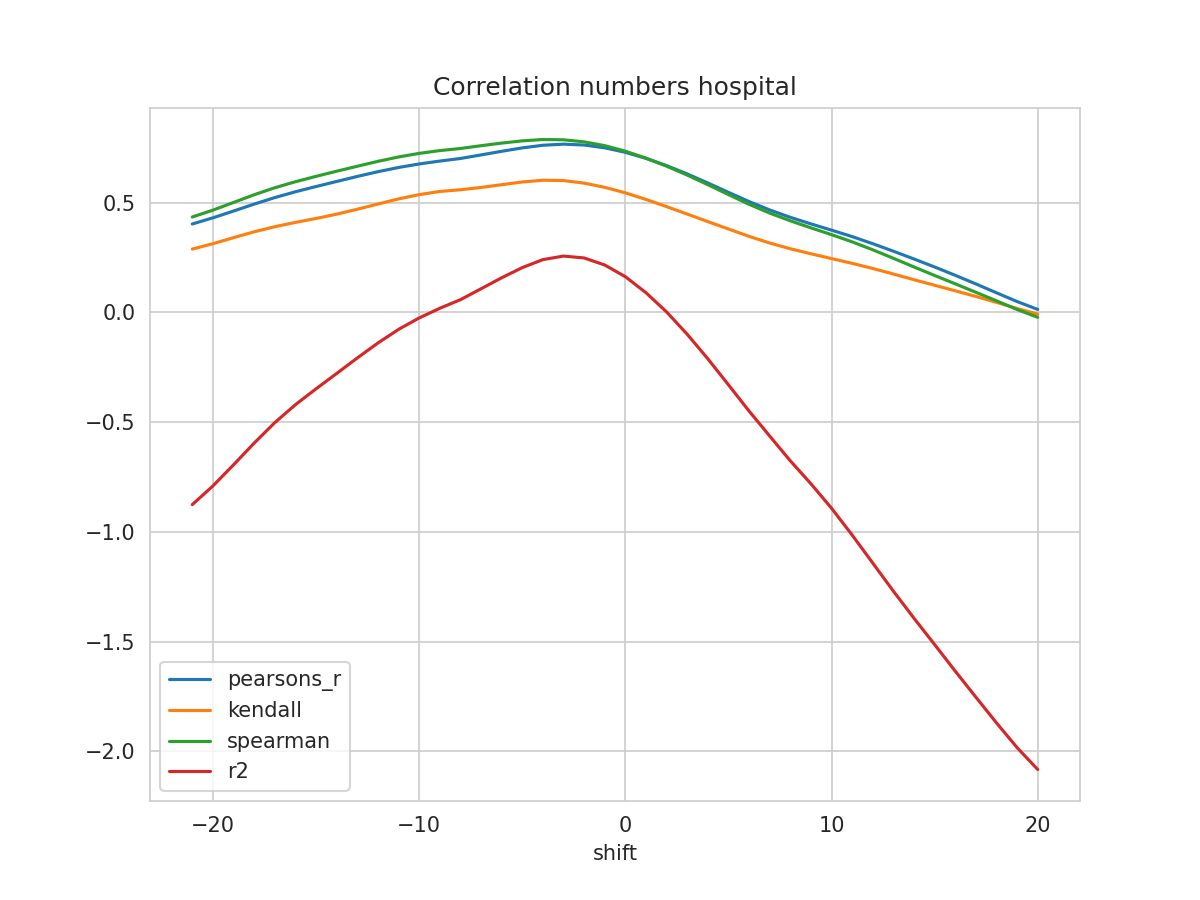

Source data for this figure (header and first rows):
shift, N, pearsons_r, kendall, spearman, mse, explained_variance_score, r2, rmse
-21, 349, 0.4025, 0.2883, 0.4343, 0.02815, -0.8748, -0.8757, 0.1678
-20, 350, 0.4305, 0.3126, 0.4655, 0.02704, -0.7897, -0.7906, 0.1644
-19, 351, 0.4614, 0.3402, 0.5004, 0.02576, -0.6936, -0.6944, 0.1605
-18, 352, 0.493, 0.3669, 0.5356, 0.02443, -0.5948, -0.5955, 0.1563
-17, 353, 0.5227, 0.39, 0.5675, 0.02319, -0.5017, -0.5024, 0.1523
-16, 354, 0.5492, 0.4097, 0.5948, 0.02211, -0.42, -0.4207, 0.1487
-15, 355, 0.573, 0.4275, 0.6194, 0.02116, -0.3478, -0.3484, 0.1455
-14, 356, 0.5962, 0.4472, 0.6428, 0.02024, -0.2778, -0.2785, 0.1423
-13, 357, 0.619, 0.4696, 0.6654, 0.01928, -0.2072, -0.2079, 0.1388
-12, 358, 0.6406, 0.4932, 0.6877, 0.01832, -0.1391, -0.1397, 0.1354
-11, 359, 0.6598, 0.5166, 0.7077, 0.01745, -0.07736, -0.07777, 0.1321
-10, 360, 0.6758, 0.5361, 0.724, 0.01672, -0.02533, -0.02563, 0.1293
-9, 361, 0.689, 0.5506, 0.7367, 0.01611, 0.0187, 0.01848, 0.1269
-8, 362, 0.7008, 0.5583, 0.7463, 0.01558, 0.05757, 0.05741, 0.1248
-7, 362, 0.717, 0.5689, 0.759, 0.01485, 0.1073, 0.1072, 0.1219
-6, 362, 0.7335, 0.5814, 0.7709, 0.01411, 0.1573, 0.1573, 0.1188
-5, 362, 0.749, 0.5938, 0.781, 0.01341, 0.2038, 0.2037, 0.1158
-4, 362, 0.761, 0.6017, 0.7873, 0.01286, 0.2405, 0.2402, 0.1134
-3, 362, 0.766, 0.6002, 0.7859, 0.01264, 0.2569, 0.2563, 0.1124
-2, 362, 0.7622, 0.5887, 0.7767, 0.01282, 0.2487, 0.2478, 0.1132
-1, 362, 0.7495, 0.5695, 0.7593, 0.0134, 0.217, 0.2158, 0.1158
0, 362, 0.7289, 0.5445, 0.734, 0.01435, 0.164, 0.1626, 0.1198
1, 362, 0.7014, 0.5143, 0.7025, 0.01561, 0.09114, 0.0896, 0.1249
2, 362, 0.6684, 0.4817, 0.666, 0.01712, 0.003736, 0.002127, 0.1308
3, 362, 0.6305, 0.4477, 0.6253, 0.01885, -0.09808, -0.09961, 0.1373
4, 362, 0.5893, 0.4134, 0.5815, 0.02073, -0.2099, -0.2113, 0.144
5, 362, 0.5465, 0.3798, 0.5364, 0.02266, -0.3286, -0.3298, 0.1505
6, 362, 0.5046, 0.3462, 0.4921, 0.02453, -0.4484, -0.4493, 0.1566
7, 362, 0.4665, 0.3158, 0.4522, 0.02619, -0.5625, -0.5632, 0.1618
8, 362, 0.4329, 0.2899, 0.417, 0.02759, -0.6757, -0.676, 0.1661
9, 362, 0.4029, 0.2668, 0.3849, 0.0288, -0.7804, -0.7805, 0.1697
10, 362, 0.3745, 0.2451, 0.3538, 0.02988, -0.8919, -0.892, 0.1729
11, 362, 0.3451, 0.2232, 0.3211, 0.03095, -1.014, -1.014, 0.1759
12, 362, 0.3128, 0.1999, 0.2849, 0.03216, -1.142, -1.142, 0.1793
13, 362, 0.2785, 0.1746, 0.2463, 0.03347, -1.269, -1.27, 0.1829
14, 362, 0.243, 0.1486, 0.2068, 0.03485, -1.393, -1.393, 0.1867
15, 362, 0.2066, 0.1234, 0.1679, 0.03631, -1.512, -1.513, 0.1906
16, 362, 0.1687, 0.09811, 0.1299, 0.03785, -1.633, -1.634, 0.1945
17, 362, 0.1294, 0.07256, 0.09141, 0.03948, -1.751, -1.752, 0.1987
18, 362, 0.08908, 0.04554, 0.05257, 0.04118, -1.868, -1.87, 0.2029
19, 362, 0.04927, 0.0175, 0.01301, 0.04288, -1.98, -1.982, 0.2071
20, 362, 0.01333, -0.007947, -0.02257, 0.04443, -2.079, -2.082, 0.2108
